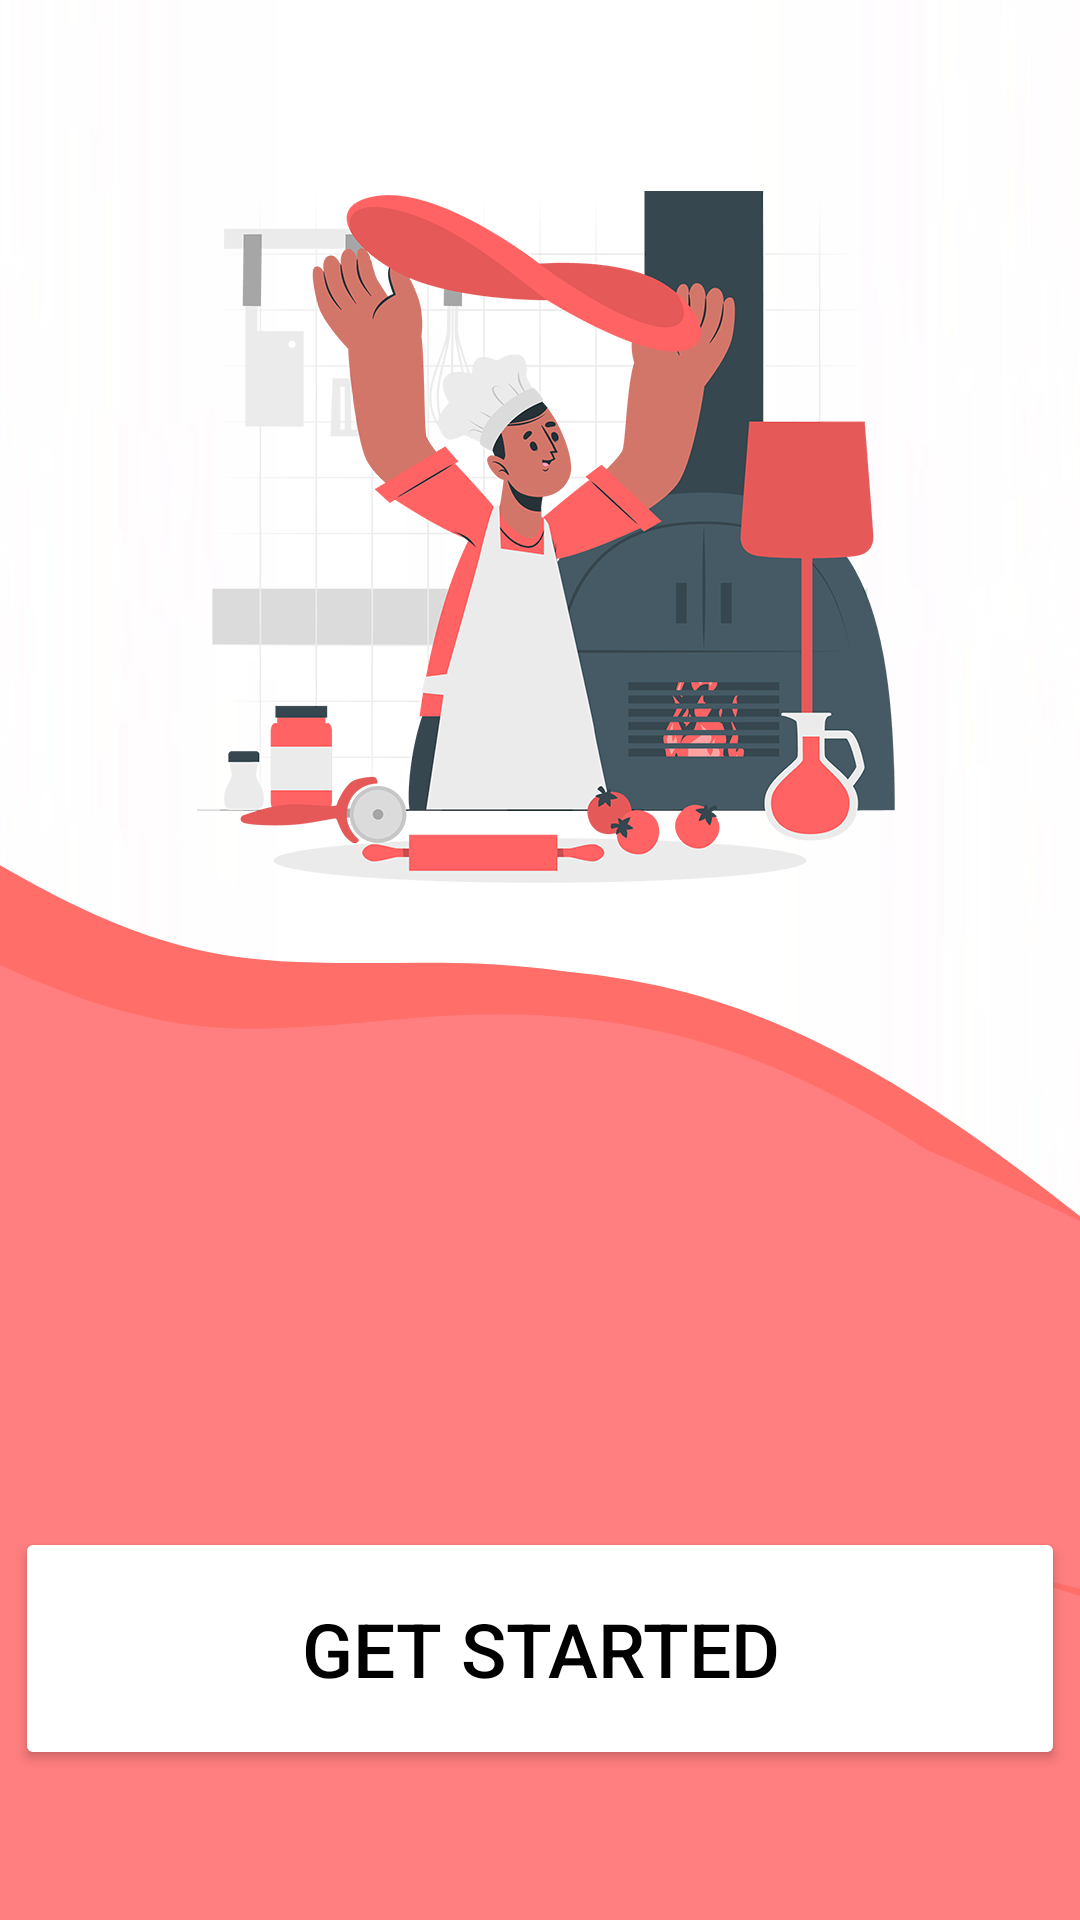

Reconstruct the res/layout file that produces this screen, plus the resources it refers to.
<!-- AndroidManifest.xml: application theme Theme.AdvancePizza -->
<!-- res/layout/activity_get_started.xml -->
<?xml version="1.0" encoding="utf-8"?>
<androidx.constraintlayout.widget.ConstraintLayout
    xmlns:android="http://schemas.android.com/apk/res/android"
    xmlns:app="http://schemas.android.com/apk/res-auto"
    xmlns:tools="http://schemas.android.com/tools"
    android:layout_width="match_parent"
    android:layout_height="match_parent"
    android:background="@drawable/bkg"
    tools:context=".MainActivity">

    

    <LinearLayout
        android:layout_width="0dp"
        android:layout_height="wrap_content"
        android:orientation="vertical"
        android:layout_marginBottom="50dp"
        app:layout_constraintBottom_toBottomOf="parent"
        app:layout_constraintEnd_toEndOf="parent"
        app:layout_constraintStart_toStartOf="parent">
        <ProgressBar
            android:id="@+id/progressBar"
            android:layout_width="wrap_content"
            android:layout_height="wrap_content"
            android:layout_gravity="center"
            android:visibility="gone"
            app:layout_constraintTop_toTopOf="parent"
            app:layout_constraintBottom_toBottomOf="parent"
            app:layout_constraintStart_toStartOf="parent"
            app:layout_constraintEnd_toEndOf="parent" />

        <Button
            android:id="@+id/button_get_started"
            android:layout_width="match_parent"
            android:layout_height="81dp"
            android:text="Get Started"
            android:backgroundTint="@color/white"
            android:textColor="@color/black"
            android:textSize="25sp"
            android:layout_marginBottom="0dp"
            android:layout_marginStart="5dp"
            android:layout_marginEnd="5dp"/>
    </LinearLayout>

</androidx.constraintlayout.widget.ConstraintLayout>
<!-- resources referenced by this layout -->
<resources>
  <color name="black">#FF000000</color>
  <color name="white">#FFFFFFFF</color>
  <!-- drawable bkg: png bitmap (drawable, 147389 bytes) -->
  <style name="Theme.AdvancePizza" parent="Theme.Material3.Light.NoActionBar">
          
          <item name="colorPrimary">@color/lavender</item>
          <item name="colorPrimaryVariant">@color/lavender</item>
          <item name="colorOnPrimary">@color/white</item>
          
          <item name="colorSecondary">@color/teal_200</item>
          <item name="colorSecondaryVariant">@color/teal_700</item>
          <item name="colorOnSecondary">@color/black</item>
          
          <item name="android:statusBarColor">@color/lavender</item>
          
          <item name="android:windowFullscreen">false</item>
      </style>
  <color name="lavender">#767676</color>
  <color name="teal_200">#FF03DAC5</color>
  <color name="teal_700">#FF018786</color>
</resources>
